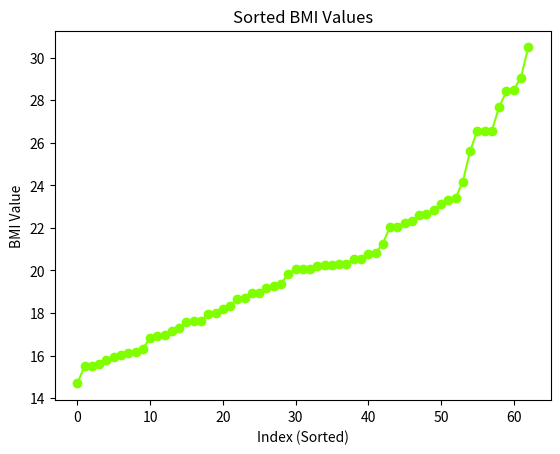

Reproduce this figure in Python.
import matplotlib.pyplot as plt
bmi_data = [
    20.04744562, 26.57312925, 20.32443826, 20.2812331, 17.99816345, 22.65625,
    22.03856749, 28.40909091, 15.78083575, 23.30905307, 18.31425598, 18.71094925,
    20.2020202, 22.85714286, 19.15158479, 18.93877551, 27.6816609, 23.38868656,
    17.63085399, 17.63085399, 16.97600724, 22.58270917, 17.57706869, 26.57312925,
    19.83471074, 20.76124567, 18.67093431, 18.93877551, 21.2585034, 29.06592681,
    16.14152893, 19.37716263, 16.16161616, 17.28395062, 17.95918367, 22.34351559,
    20.51913409, 20.54988662, 30.48315806, 23.1206236, 16.80613424, 15.49586777,
    20.04744562, 22.03856749, 15.94387755, 14.69237833, 20.24489796, 22.22906193,
    16.91723323, 16.00365798, 28.47988608, 24.1671624, 17.16550669, 25.59373706,
    15.49586777, 20.06920415, 15.58956916, 16.32653061, 18.19548277, 26.57312925,
    19.26717144, 20.24489796, 20.80856124
]

sorted_bmi_data = sorted(bmi_data)

plt.plot(sorted_bmi_data, marker='o', linestyle='-', color='chartreuse')
plt.xlabel('Index (Sorted)')
plt.ylabel('BMI Value')
plt.title('Sorted BMI Values')
plt.show()
